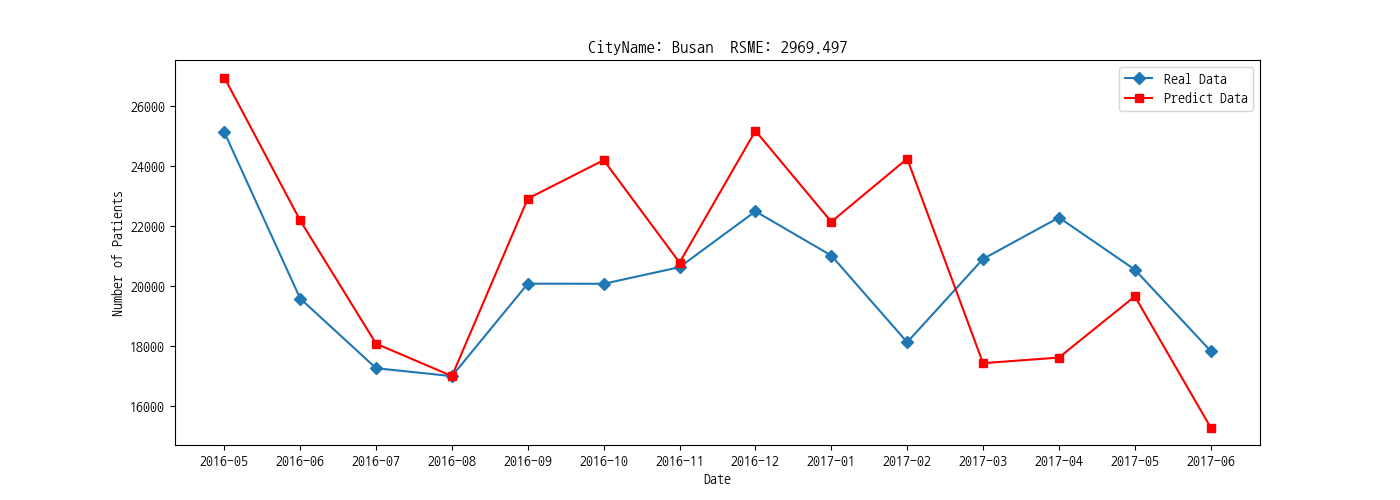

The file beside this chart, header and first rows:
diagym, predictData, realData
2016-05, 26967, 25140
2016-06, 22189, 19582
2016-07, 18071, 17252
2016-08, 16991, 16988
2016-09, 22920, 20078
2016-10, 24206, 20074
2016-11, 20782, 20629
2016-12, 25184, 22495
2017-01, 22145, 21018
2017-02, 24254, 18121
2017-03, 17421, 20904
2017-04, 17609, 22288
2017-05, 19653, 20547
2017-06, 15271, 17828
